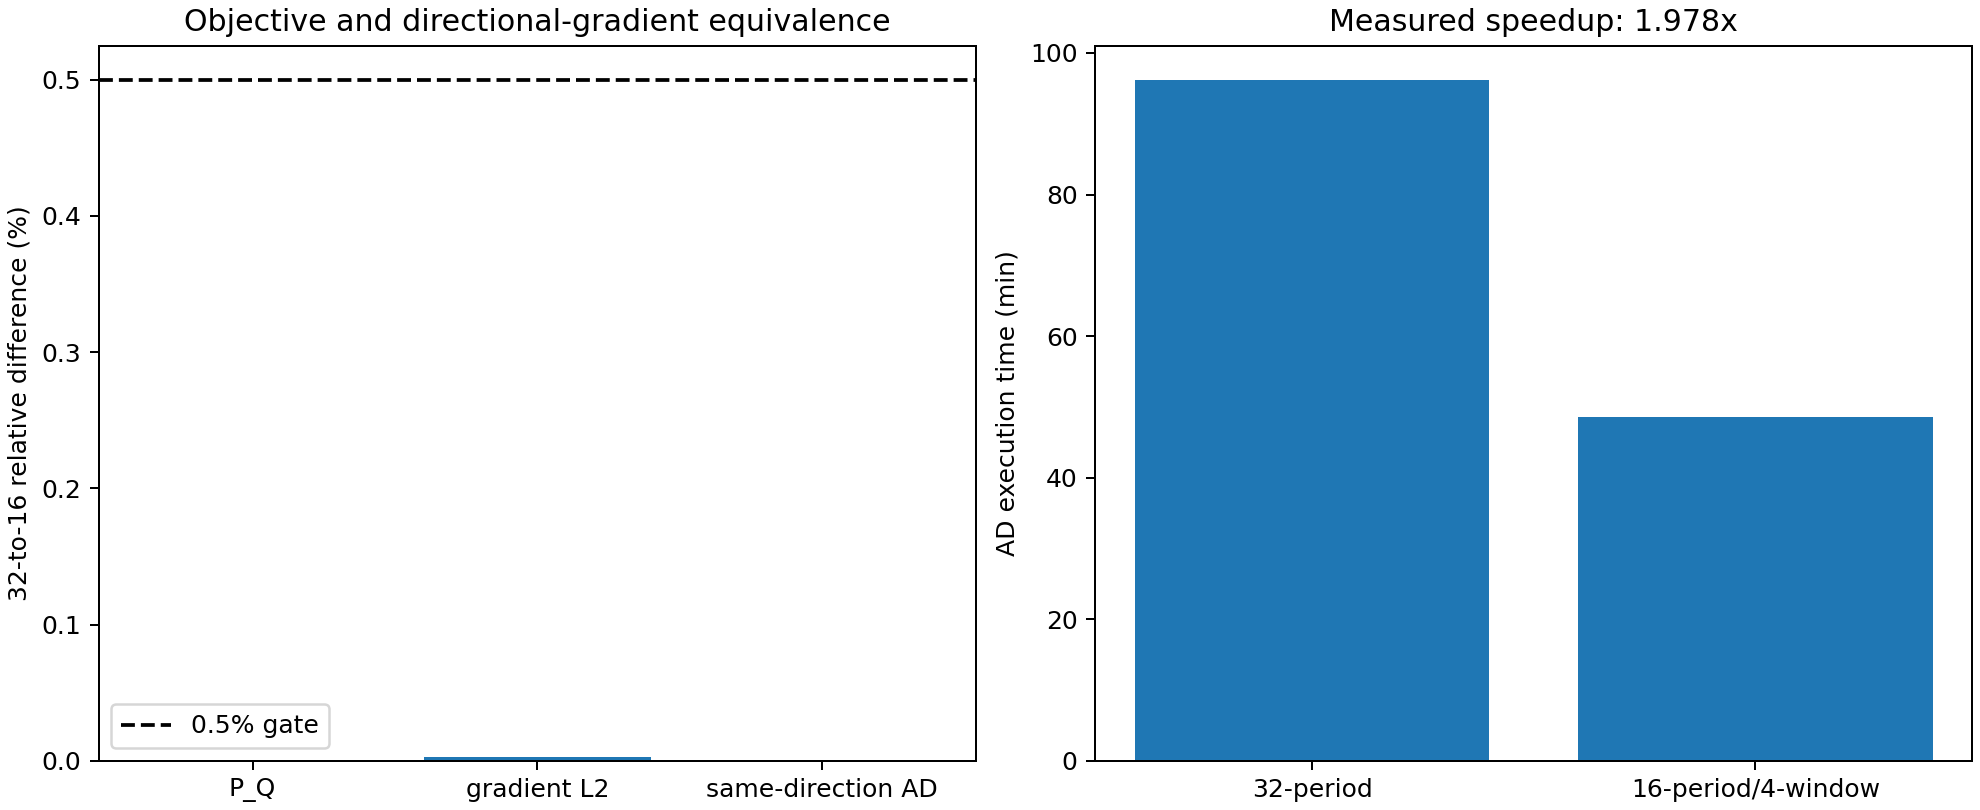

Values plotted in this chart, from the file beside it:
metric, value, gate
P_Q_relative_difference, 5.025008674743581e-06, 
gradient_l2_relative_difference, 2.809808254884607e-05, 
same_direction_AD_relative_difference, 8.701869707714817e-06, 
candidate_AD_FD_relative_error, 7.422923336341636e-05, 
candidate_Q_flux_closure_relative, 0.001231, 
candidate_late_window_relative_change, 0.0001982, 
substrate_only_Q_flux_closure_relative, 0.004758, 
AD_runtime_speedup_reference_over_candid…, 1.978, 
P_Q_difference_lt_0p5pct, , True
gradient_l2_difference_lt_0p5pct, , True
same_direction_AD_difference_lt_0p5pct, , True
candidate_AD_FD_error_lt_1pct, , True
candidate_Q_flux_closure_lt_0p5pct, , True
candidate_window_change_lt_0p5pct, , True
substrate_only_Q_flux_closure_lt_0p5pct, , True
no_clipping_smoothing_gain_or_gradient_r…, , True
